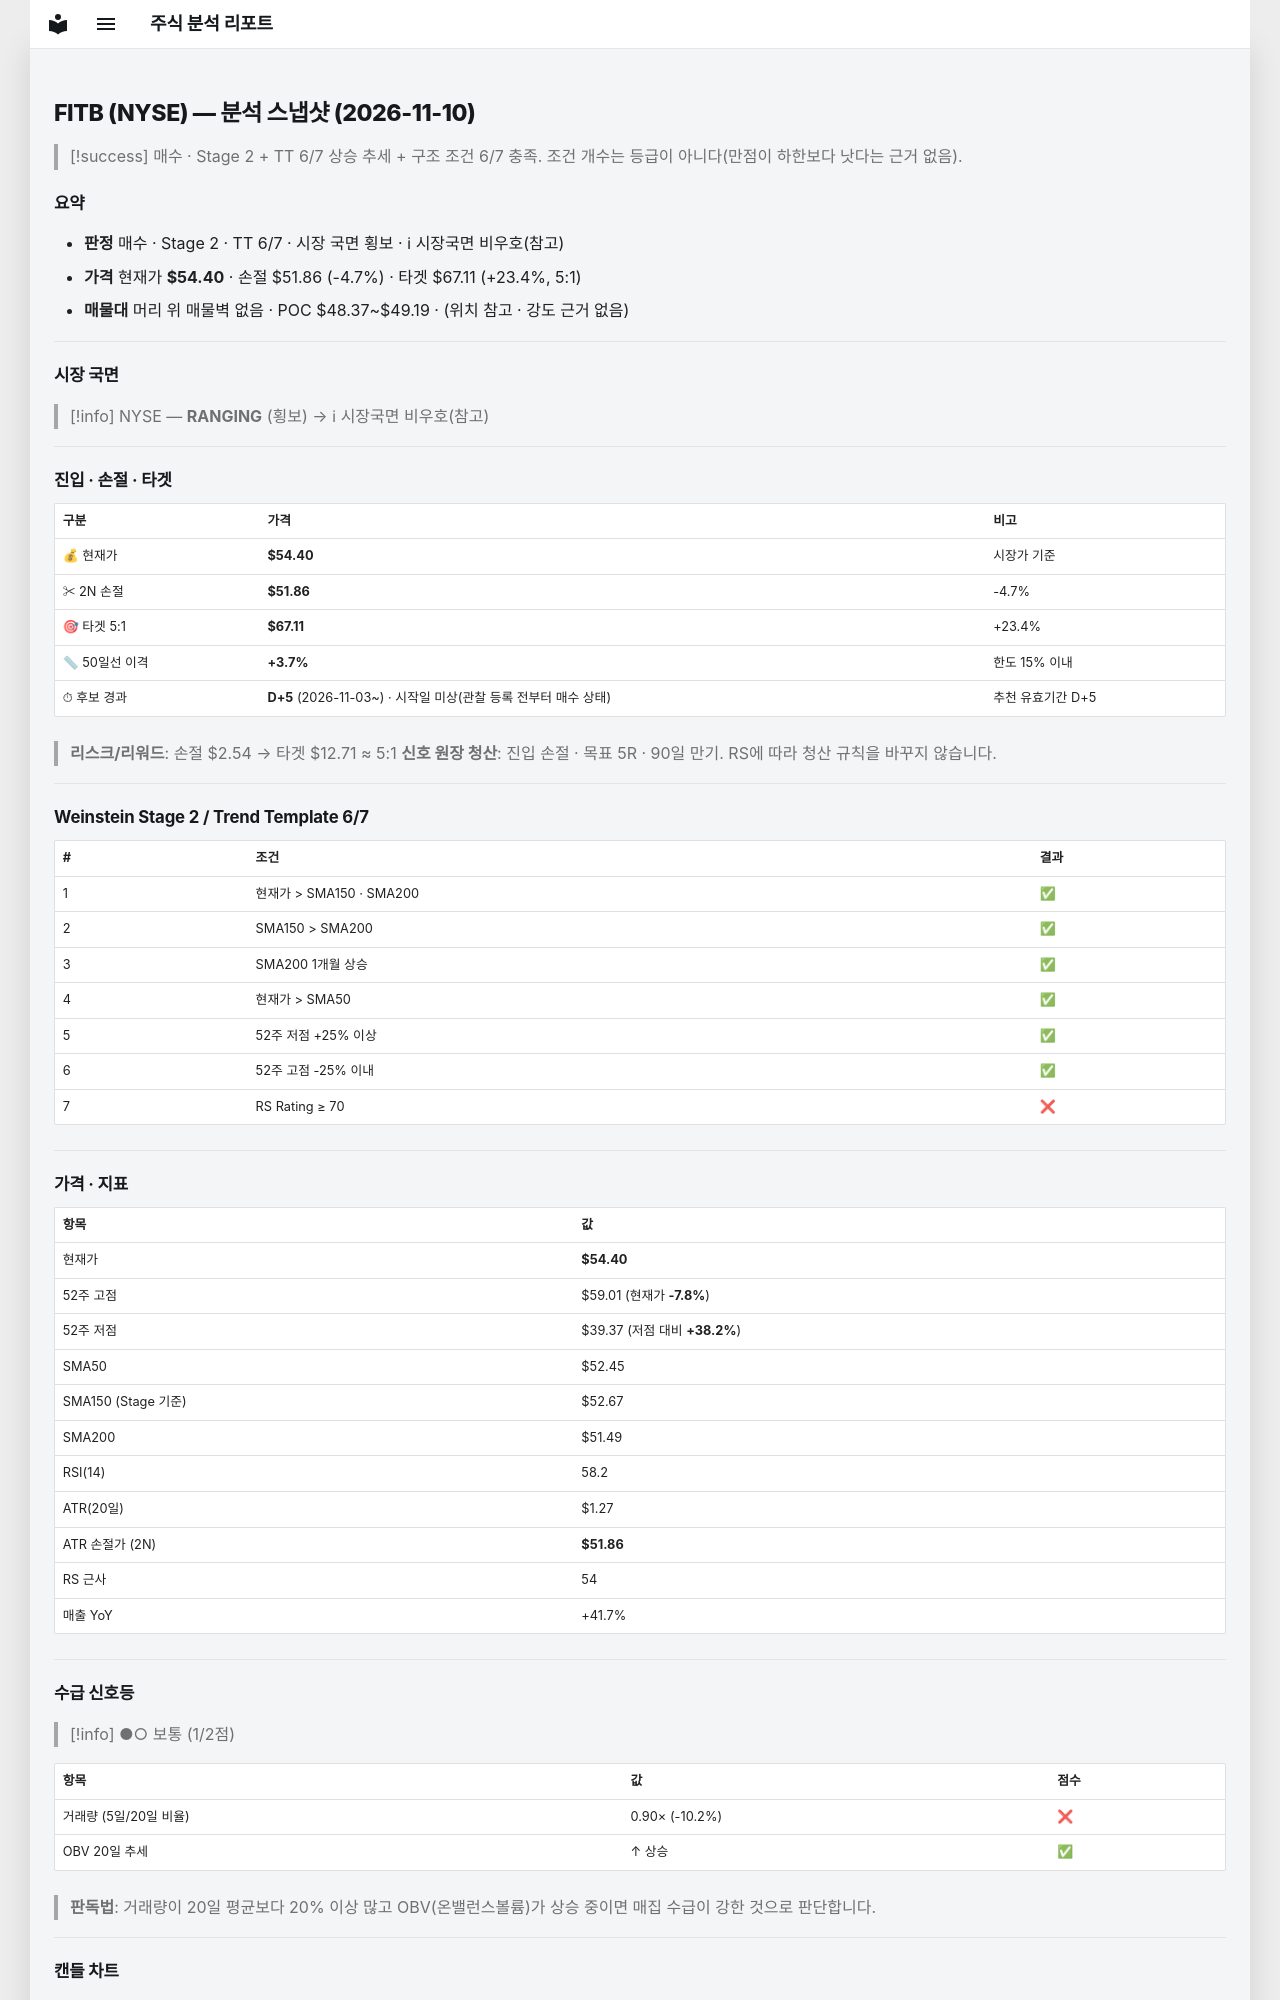

repository: soloandco/stock-reports · page: snapshots/FITB-2026-11-10/index.html · generator: mkdocs

---
type: analysis-snapshot
title: FITB 분석 스냅샷
ticker: FITB
market: NYSE
created: 2026-11-10
updated: 2026-11-10
bar-date: 2026-11-09
verdict: 매수관찰
real-rr: 1.47
sma50-gap-pct: 3.7
candidate-days: 5
candidate-since: 2026-11-03
candidate-start-unknown: true
weekly-position: 저항대아래
weekly-overhead-price: 58.15
weekly-overhead-pct: 6.9
stage: 2
trend-template-score: 6
tt-max: 7
ma-set: sma-50-150-200
price: 54.400001525878906
stop-price: 51.85818593437828
market-regime: RANGING
supply-demand-score: 1/2
supply-demand-label: 보통
status: tracking
tags:
  - stock-agent
  - watchlist
  - FITB
  - analysis
related:
  - "[[analysis-template]]"
---

# FITB (NYSE) — 분석 스냅샷 (2026-11-10)

> [!success] 매수 · Stage 2 + TT 6/7
> 상승 추세 + 구조 조건 6/7 충족. 조건 개수는 등급이 아니다(만점이 하한보다 낫다는 근거 없음).

## 요약

- **판정** 매수 · Stage 2 · TT 6/7 · 시장 국면 횡보 · ℹ 시장국면 비우호(참고)
- **가격** 현재가 **$54.40** · 손절 $51.86 (-4.7%) · 타겟 $67.11 (+23.4%, 5:1)
- **매물대** 머리 위 매물벽 없음 · POC $48.37~$49.19 · (위치 참고 · 강도 근거 없음)

---

## 시장 국면

> [!info] NYSE — **RANGING** (횡보) → ℹ 시장국면 비우호(참고)

---

## 진입 · 손절 · 타겟

| 구분 | 가격 | 비고 |
|------|------|------|
| 💰 현재가 | **$54.40** | 시장가 기준 |
| ✂ 2N 손절 | **$51.86** | -4.7% |
| 🎯 타겟 5:1 | **$67.11** | +23.4% |
| 📏 50일선 이격 | **+3.7%** | 한도 15% 이내 |
| ⏱ 후보 경과 | **D+5** (2026-11-03~) · 시작일 미상(관찰 등록 전부터 매수 상태) | 추천 유효기간 D+5 |

> **리스크/리워드**: 손절 $2.54 → 타겟 $12.71 ≈ 5:1
> **신호 원장 청산**: 진입 손절 · 목표 5R · 90일 만기. RS에 따라 청산 규칙을 바꾸지 않습니다.

---

## Weinstein Stage 2 / Trend Template 6/7

| # | 조건 | 결과 |
|---|------|------|
| 1 | 현재가 > SMA150 · SMA200 | ✅ |
| 2 | SMA150 > SMA200 | ✅ |
| 3 | SMA200 1개월 상승 | ✅ |
| 4 | 현재가 > SMA50 | ✅ |
| 5 | 52주 저점 +25% 이상 | ✅ |
| 6 | 52주 고점 -25% 이내 | ✅ |
| 7 | RS Rating ≥ 70 | ❌ |

---

## 가격 · 지표

| 항목 | 값 |
|------|---|
| 현재가 | **$54.40** |
| 52주 고점 | $59.01 (현재가 **-7.8%**) |
| 52주 저점 | $39.37 (저점 대비 **+38.2%**) |
| SMA50 | $52.45 |
| SMA150 (Stage 기준) | $52.67 |
| SMA200 | $51.49 |
| RSI(14) | 58.2 |
| ATR(20일) | $1.27 |
| ATR 손절가 (2N) | **$51.86** |
| RS 근사 | 54 |
| 매출 YoY | +41.7% |

---
## 수급 신호등

> [!info] ●○ 보통 (1/2점)

| 항목 | 값 | 점수 |
|------|------|------|
| 거래량 (5일/20일 비율) | 0.90× (-10.2%) | ❌ |
| OBV 20일 추세 | ↑ 상승 | ✅ |

> **판독법**: 거래량이 20일 평균보다 20% 이상 많고 OBV(온밸런스볼륨)가 상승 중이면 매집 수급이 강한 것으로 판단합니다.

---
